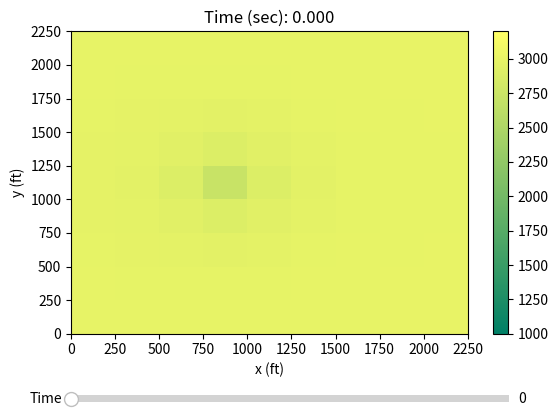

The script that saved this image:
import numpy as np
import matplotlib as mpl
import matplotlib.pyplot as plt
from matplotlib.widgets import Slider, Button
from numpy.random import random

LengthX = 2000                               #ft
LengthY = 2000                               #ft
dLx = 250                                    #ft
dLy = 250                                    #ft
Lx = np.arange(dLx/2,LengthX+dLx,dLx)       
Ly = np.arange(dLy/2,LengthY+dLy,dLy)       

t_init = 0
t_final = 100
dt = 1
tplot = np.arange(t_init,t_final+dt,dt)

#======================SIMULATION PROPERTIES==================================================
por = 0.1
comp = 0.000001
visc = 600
perm = 10
fvf = 1.2

nrows = len(Ly)
ncols = len(Lx)
nnum = nrows*ncols
tnum = len(tplot)

O = np.ones((nrows,ncols))
T = np.ones((len(tplot),len(Lx)+2))

for j in range(0,nrows):
    for i in range(0,ncols):
        O[j,i] = por*visc*comp/perm

RHS = np.ones(nnum)
LHS = np.zeros((nnum,nnum))

#======================GROUP CALCULATION===========================================
alpha = 1/dLx**2*perm/visc/fvf
beta = 1/dLy**2*perm/visc/fvf
gamma = por/dt*comp/fvf

#======================ASSIGNING TRANSMISSIBILITY===========================================
for i in range (0,nnum):
    if i in np.arange(0,nnum,ncols):
        if i == 0:                                      # 1,1 boundary
            LHS[i,i]        = (alpha + beta + gamma)/gamma
            LHS[i,i+1]      = -alpha/gamma
            LHS[i,i+ncols]  = -beta/gamma
        elif i == nnum-ncols:                           # 1,N boundary
            LHS[i,i-ncols]  = -beta/gamma
            LHS[i,i]        = (alpha + beta + gamma)/gamma
            LHS[i,i+1]      = -alpha/gamma
        else:                                           # 1,j boundary
            LHS[i,i-ncols]  = -beta/gamma
            LHS[i,i]        = (alpha + 2*beta + gamma)/gamma
            LHS[i,i+1]      = -alpha/gamma
            LHS[i,i+ncols]  = -beta/gamma
    elif i in np.arange(ncols-1,nnum,ncols):
        if i == ncols-1:                                # N,1 boundary
            LHS[i,i-1]      = -alpha/gamma
            LHS[i,i]        = (alpha + beta + gamma)/gamma
            LHS[i,i+ncols]  = -beta/gamma
        elif i == nnum-1:                               # N,N boundary
            LHS[i,i-ncols]  = -beta/gamma
            LHS[i,i-1]      = -alpha/gamma
            LHS[i,i]        = (alpha + beta + gamma)/gamma
        else:                                           # N,j boundary
            LHS[i,i-ncols]  = -beta/gamma
            LHS[i,i-1]      = -alpha/gamma
            LHS[i,i]        = (2*alpha + beta + gamma)/gamma
            LHS[i,i+ncols]  = -beta/gamma
    elif i < ncols:                                     # i,1 boundary
        LHS[i,i-1]          = -alpha/gamma
        LHS[i,i]            = (2*alpha + beta + gamma)/gamma
        LHS[i,i+1]          = -alpha/gamma
        LHS[i,i+ncols]      = -beta/gamma
    elif i > nnum-ncols:                                # i,N boundary
        LHS[i,i-ncols]      = -beta/gamma
        LHS[i,i-1]          = -alpha/gamma
        LHS[i,i]            = (2*alpha + beta + gamma)/gamma
        LHS[i,i+1]          = -alpha/gamma
    else:                                               # i,j grid
        LHS[i,i-ncols]      = -beta/gamma
        LHS[i,i-1]          = -alpha/gamma
        LHS[i,i]            = (2*alpha + 2*beta + gamma)/gamma
        LHS[i,i+1]          = -alpha/gamma
        LHS[i,i+ncols]      = -beta/gamma

# with np.printoptions(precision=1, suppress=True):
#     print(LHS/1000)


#======================DEFINING WELL===============================================

bhp = 0                           #psia
interface_area = 1000
net_pay = 1                          #ft
well_radius = 3                      #inch
well_grid = 40


well_radius_ft  = well_radius/12
drain_radius = 0.2*np.sqrt(dLx*dLy)
mobility_term = 1/visc/fvf

well_index = 2*np.pi*perm*net_pay/np.log(drain_radius/well_radius_ft)

#==========Calculating Well in Grid
# tau = well_index*mobility_term*(dLx+dLy)/grid_area/(dLx*dLy)
tau = well_index*mobility_term/interface_area/(dLx)
LHS[well_grid-1,well_grid-1] = (LHS[well_grid-1,well_grid-1]*gamma + tau)/gamma

print(LHS)

#======================SETS INITIAL PRESSURE========================================
RHS[:] = 3000

# with np.printoptions(precision=1, suppress=True):
#     print(LHS/1000)

P = np.ones((tnum,nnum))
P2 = np.ones((tnum,nrows,ncols))

for i in range(0,tnum):
    RHS = RHS + bhp*tau
    RHS = np.linalg.solve(LHS,RHS)
    P[i,:] = RHS
    print(RHS)

for i in range(0,tnum):
    for j in range(0,nrows):
        for k in range(0,ncols):
            P2[i][j][k] = P[i][j*ncols+k]

# ======================PLOTTING SYSTEM==========================================
ploty, plotx = np.mgrid[slice(0,LengthY+dLy*2,dLy),
                        slice(0,LengthX+dLx*2,dLx)]

fig, ax = plt.subplots()
plt.subplots_adjust(bottom=0.25)                                                    # Adjusts the position of the plot area relative to the window edge

axtime = plt.axes([0.125, 0.1, 0.685, 0.03])                                        # Set the [Left Indent, Bottom Indent, Length, Thickness]
time_slider = Slider(axtime, 'Time', 0, t_final, valinit=t_init, valstep=dt)        # Defines the slider and what variable is being plotted.

ax.set_title('Time (sec): %.3f' %(0))                                               # Set Title Name. The %(var) refers to the variable to be printed in the title. %.2f defines the print decimal limit
ax.set_xlabel('x (ft)')                                                             # Set the label of the X axis
ax.set_ylabel('y (ft)')                                                             # Set the label of the Y axis
cmap = plt.get_cmap('summer')
im = ax.pcolormesh(plotx, ploty, P2[time_slider.val,:,:],vmin=1000,vmax=3200,cmap=cmap)
fig.colorbar(im, ax=ax)

def update(val):
    new_time = int(time_slider.val/dt)
    ax.set_title('Time (sec): %.3f' %(time_slider.val))
    A = P2[new_time]
    im.set_array(A.ravel())
    fig.canvas.draw_idle()

time_slider.on_changed(update)
plt.show()




#===================================ARCHIVE=====================================
# for i in range (0,nnum):
#     if i in np.arange(0,nnum,ncols):
#         if i == 0:
#             LHS[i,i]        = 3
#             LHS[i,i+1]      = 4
#             LHS[i,i+ncols]  = 5
#         elif i == nnum-ncols:
#             LHS[i,i-ncols]  = 1
#             LHS[i,i]        = 3
#             LHS[i,i+1]      = 4
#         else:
#             LHS[i,i-ncols]  = 1
#             LHS[i,i]        = 3
#             LHS[i,i+1]      = 4
#             LHS[i,i+ncols]  = 5
#     elif i in np.arange(ncols-1,nnum,ncols):
#         if i == ncols-1:
#             LHS[i,i-1]      = 2
#             LHS[i,i]        = 3
#             LHS[i,i+ncols]  = 5
#         elif i == nnum-1:
#             LHS[i,i-ncols]  = 1
#             LHS[i,i-1]      = 2
#             LHS[i,i]        = 3
#         else:
#             LHS[i,i-ncols]  = 1
#             LHS[i,i-1]      = 2
#             LHS[i,i]        = 3
#             LHS[i,i+ncols]  = 5
#     elif i < ncols:
#         LHS[i,i-1]          = 2
#         LHS[i,i]            = 3
#         LHS[i,i+1]          = 4
#         LHS[i,i+ncols]      = 5
#     elif i > nnum-ncols:
#         LHS[i,i-ncols]      = 1
#         LHS[i,i-1]          = 2
#         LHS[i,i]            = 3
#         LHS[i,i+1]          = 4
#     else:
#         LHS[i,i-ncols]      = 1
#         LHS[i,i-1]          = 2
#         LHS[i,i]            = 3
#         LHS[i,i+1]          = 4
#         LHS[i,i+ncols]      = 5